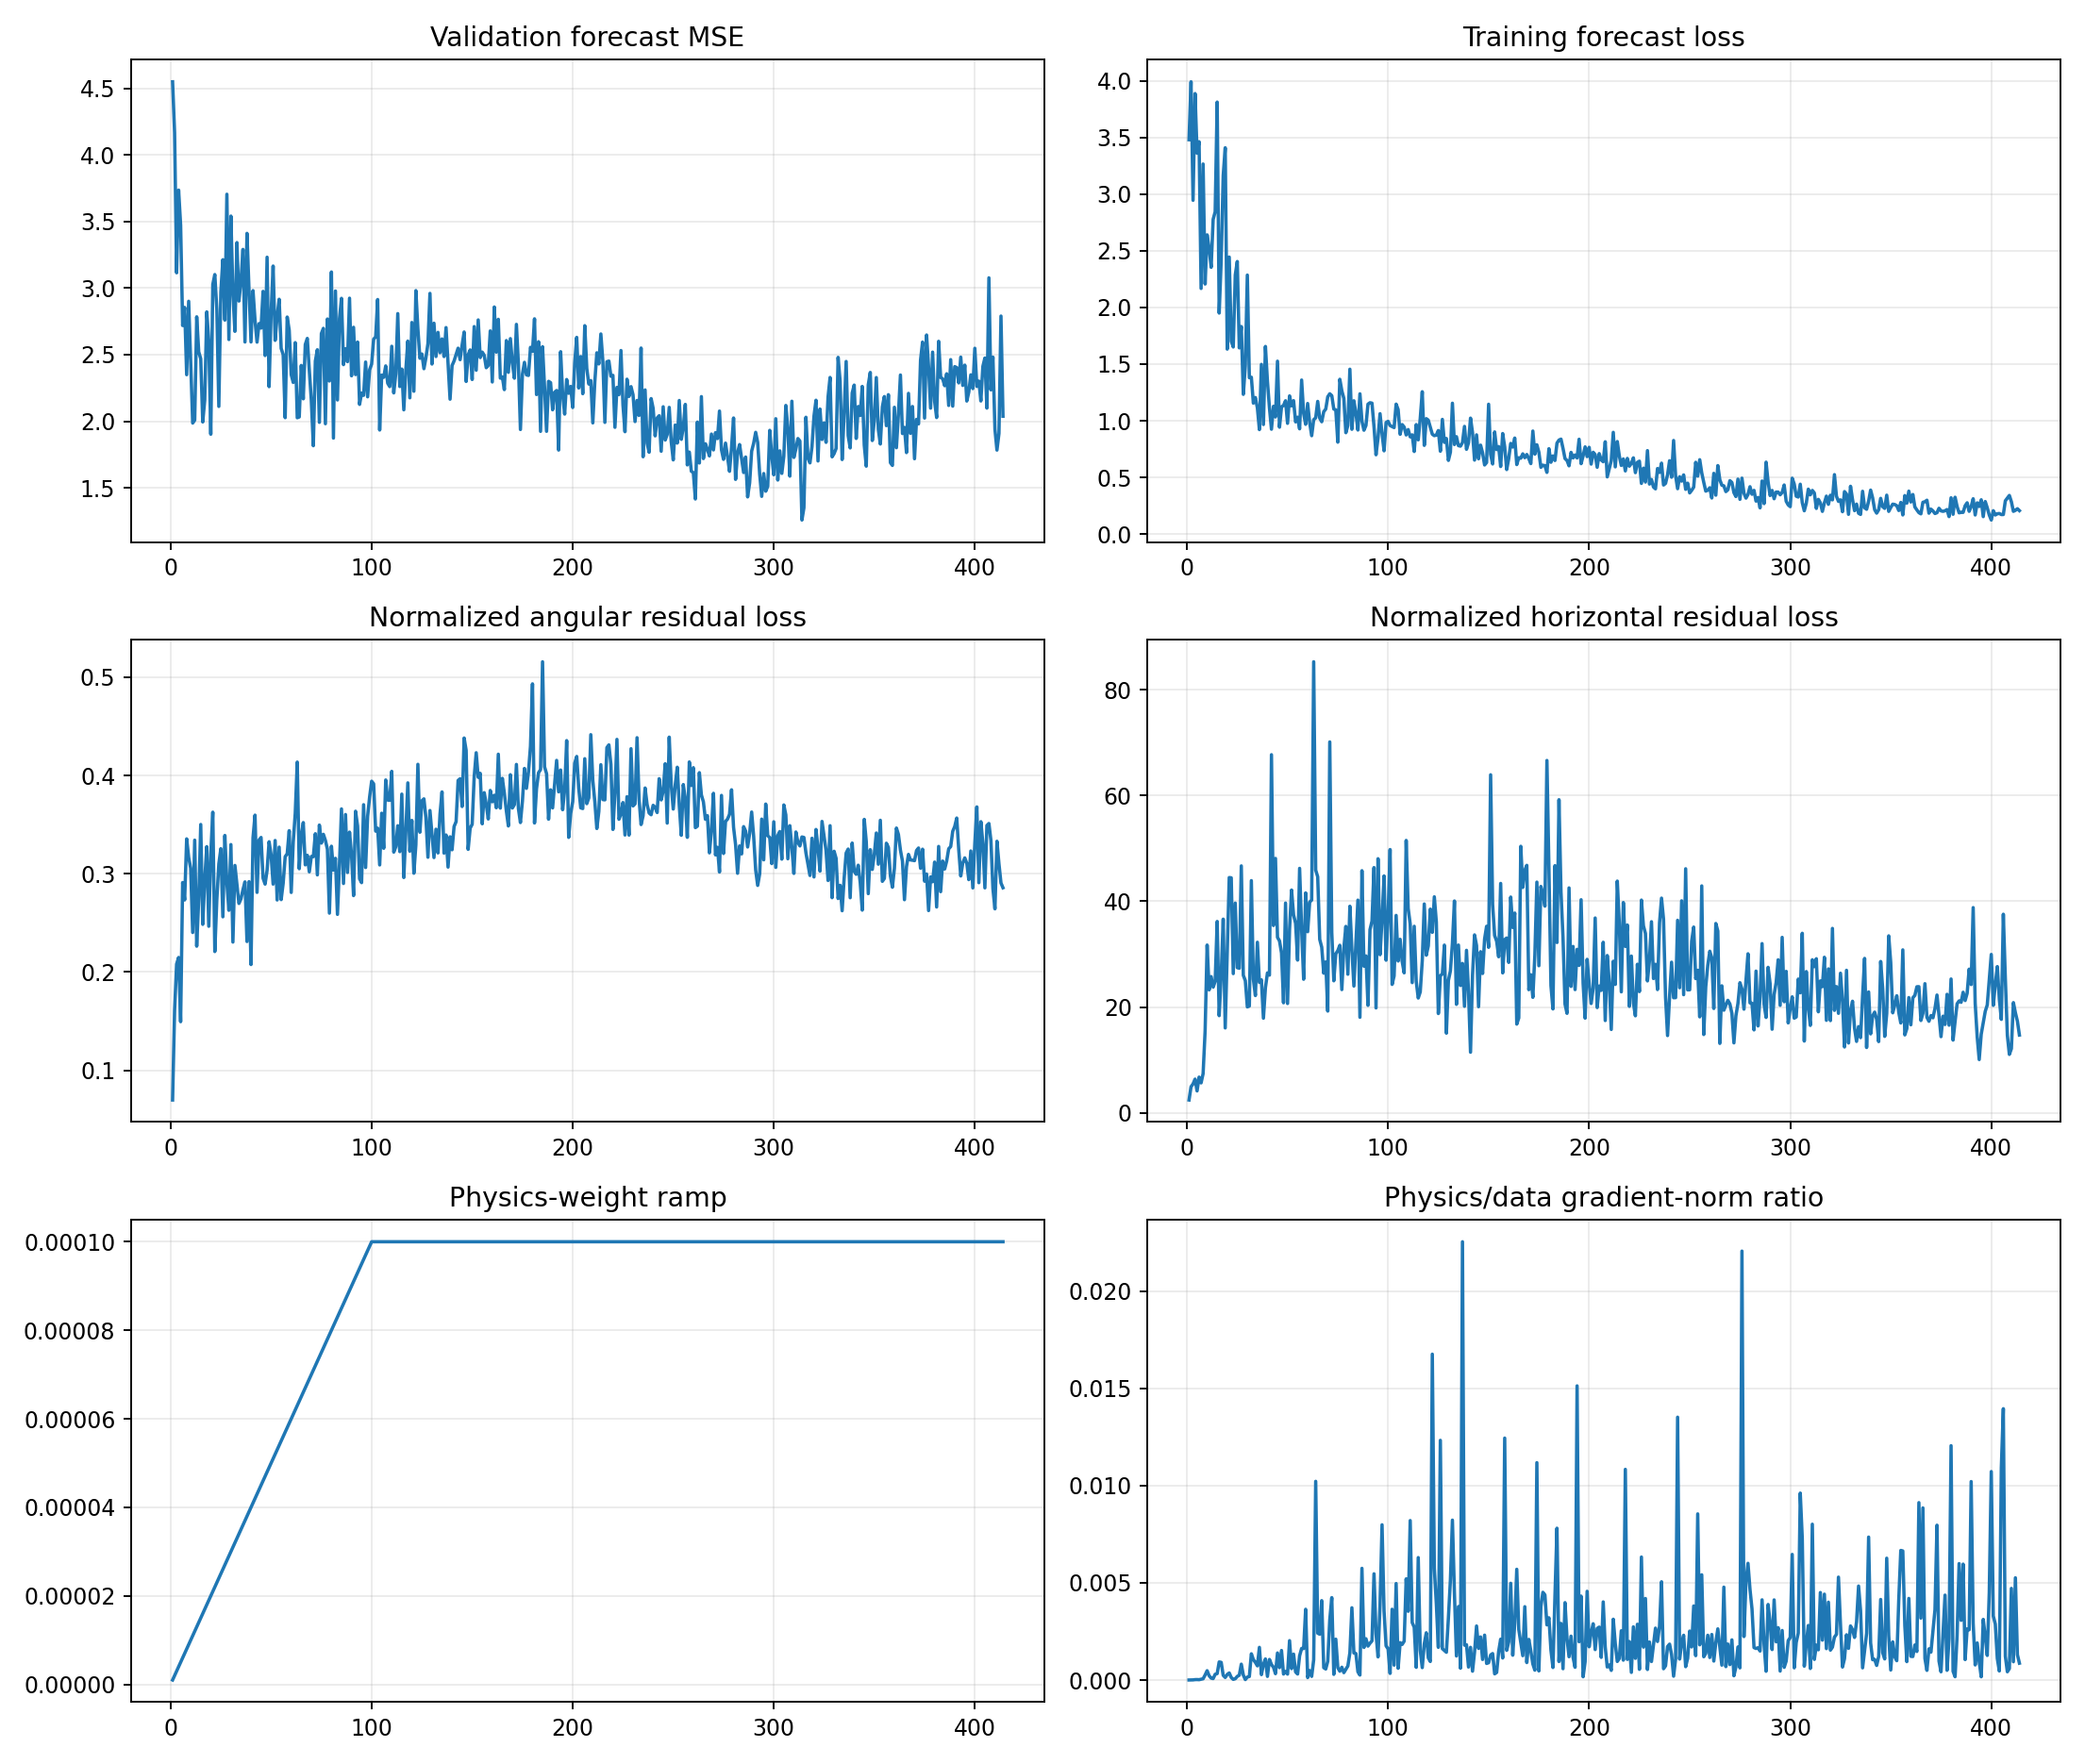

The data file committed next to this chart (first rows):
epoch, target_physics_weight, current_physics_weight, validation_forecast_mse, physics_to_data_gradient_ratio, train_total, train_data, train_cartpole_physics, train_angular_physics, train_horizontal_physics, train_data_gradient_l2, train_physics_gradient_l2
1, 0.0001, 1.0000000000000002e-06, 4.549, 2.937805860312671e-06, 3.481, 3.481, 2.484, 0.06978, 2.414, 0.7482, 2.198
2, 0.0001, 2.0000000000000003e-06, 4.166, 4.164687877877257e-06, 3.993, 3.993, 5.076, 0.1612, 4.915, 6.968, 14.51
3, 0.0001, 3e-06, 3.115, 8.150162744447376e-06, 2.946, 2.946, 5.669, 0.2081, 5.461, 2.523, 6.855
4, 0.0001, 4.000000000000001e-06, 3.735, 2.1586146478250295e-05, 3.889, 3.889, 6.578, 0.2148, 6.363, 2.378, 12.83
5, 0.0001, 5e-06, 3.473, 2.4242422295036667e-05, 3.362, 3.362, 4.278, 0.1495, 4.129, 4.155, 20.15
6, 0.0001, 6e-06, 2.719, 1.802267942753021e-05, 3.463, 3.463, 7.036, 0.2911, 6.745, 3.679, 11.05
7, 0.0001, 7.000000000000001e-06, 2.855, 4.3247875187517734e-05, 2.168, 2.168, 5.923, 0.2734, 5.65, 2.25, 13.9
8, 0.0001, 8.000000000000001e-06, 2.35, 6.535090483980892e-05, 3.267, 3.267, 7.737, 0.3355, 7.402, 2.57, 20.99
9, 0.0001, 9e-06, 2.901, 0.0002601, 2.207, 2.207, 15.79, 0.3166, 15.47, 3.334, 96.38
10, 0.0001, 1e-05, 2.443, 0.0004811, 2.641, 2.641, 32.03, 0.3057, 31.72, 3.518, 169.3
11, 0.0001, 1.1000000000000001e-05, 1.986, 0.0002223, 2.523, 2.523, 23.48, 0.2402, 23.24, 7.372, 149
12, 0.0001, 1.2e-05, 2.008, 0.0001004, 2.355, 2.354, 26.09, 0.3342, 25.76, 3.161, 26.44
13, 0.0001, 1.3000000000000001e-05, 2.784, 7.450533200906502e-05, 2.779, 2.778, 23.99, 0.2263, 23.76, 34.76, 199.2
14, 0.0001, 1.4000000000000001e-05, 2.521, 0.0002953, 2.845, 2.845, 25.14, 0.2751, 24.86, 4.321, 91.14
15, 0.0001, 1.5e-05, 2.469, 0.0003323, 3.814, 3.813, 36.53, 0.3502, 36.18, 31.33, 694.1
16, 0.0001, 1.6000000000000003e-05, 1.995, 0.0009313, 1.951, 1.951, 18.62, 0.2485, 18.37, 4.638, 270
17, 0.0001, 1.7000000000000003e-05, 2.162, 0.0009097, 2.419, 2.419, 26.25, 0.294, 25.96, 7.583, 405.8
18, 0.0001, 1.8e-05, 2.821, 0.0002426, 3.165, 3.164, 36.94, 0.3276, 36.62, 6.152, 82.9
19, 0.0001, 1.9e-05, 2.602, 0.0001329, 3.41, 3.41, 16.29, 0.2466, 16.04, 3.795, 26.55
20, 0.0001, 2e-05, 1.903, 0.0002869, 1.633, 1.632, 30.26, 0.3205, 29.94, 5.35, 76.74
21, 0.0001, 2.1e-05, 3.027, 0.0003656, 2.446, 2.445, 44.84, 0.3627, 44.48, 1.71, 29.77
22, 0.0001, 2.2000000000000003e-05, 3.102, 0.0001316, 1.703, 1.702, 44.66, 0.2209, 44.44, 3.644, 21.8
23, 0.0001, 2.3000000000000003e-05, 2.842, 3.479057278419078e-05, 1.652, 1.651, 26.59, 0.2735, 26.32, 6.371, 9.637
24, 0.0001, 2.4e-05, 2.111, 6.909396283157467e-05, 2.288, 2.287, 39.96, 0.31, 39.65, 9.411, 27.09
25, 0.0001, 2.5e-05, 2.972, 0.0001875, 2.406, 2.406, 27.77, 0.3255, 27.44, 4.346, 32.6
26, 0.0001, 2.6000000000000002e-05, 3.213, 0.0002489, 1.644, 1.643, 27.58, 0.2562, 27.33, 6.135, 58.74
27, 0.0001, 2.7000000000000002e-05, 2.759, 0.000818, 1.833, 1.832, 47.03, 0.339, 46.69, 4.973, 150.7
28, 0.0001, 2.8000000000000003e-05, 3.704, 0.0002564, 1.234, 1.233, 26.29, 0.2911, 26, 5.65, 51.72
29, 0.0001, 2.9e-05, 2.614, 2.343292299570326e-05, 1.486, 1.485, 25.24, 0.2628, 24.98, 13.13, 10.61
30, 0.0001, 3e-05, 3.541, 0.0001552, 2.287, 2.286, 20.35, 0.3297, 20.02, 9.176, 47.46
31, 0.0001, 3.1e-05, 2.955, 0.0001798, 1.381, 1.38, 20.41, 0.2305, 20.18, 22.78, 132.1
32, 0.0001, 3.2000000000000005e-05, 2.675, 0.001351, 1.386, 1.384, 44.21, 0.3085, 43.9, 2.852, 120.4
33, 0.0001, 3.3e-05, 3.342, 0.00105, 1.156, 1.155, 25.55, 0.289, 25.26, 6.37, 202.7
34, 0.0001, 3.4000000000000007e-05, 2.903, 0.0009089, 1.206, 1.205, 22.44, 0.2698, 22.17, 3.457, 92.41
35, 0.0001, 3.5e-05, 3.053, 0.0007304, 1.114, 1.113, 32.52, 0.2745, 32.25, 8.199, 171.1
36, 0.0001, 3.6e-05, 3.29, 0.001681, 0.9226, 0.9217, 24.93, 0.2838, 24.65, 2.734, 127.7
37, 0.0001, 3.7e-05, 2.595, 0.0002773, 1.499, 1.498, 25.45, 0.2918, 25.15, 4.749, 35.59
38, 0.0001, 3.8e-05, 3.411, 0.0008098, 0.9675, 0.9668, 18.11, 0.2311, 17.88, 6.157, 131.2
39, 0.0001, 3.9000000000000006e-05, 2.989, 0.001085, 1.657, 1.656, 23.95, 0.292, 23.66, 6.057, 168.5
40, 0.0001, 4e-05, 2.595, 0.0001875, 1.349, 1.348, 26.65, 0.2076, 26.44, 10.11, 47.4
41, 0.0001, 4.1e-05, 2.981, 0.00106, 1.114, 1.113, 26.37, 0.3367, 26.03, 8.351, 215.9
42, 0.0001, 4.2e-05, 2.759, 0.000797, 0.9282, 0.9253, 68.08, 0.3597, 67.72, 5.128, 97.31
43, 0.0001, 4.3e-05, 2.594, 0.0006614, 1.129, 1.128, 35.7, 0.2811, 35.42, 13.44, 206.7
44, 0.0001, 4.4000000000000006e-05, 2.733, 0.0003258, 1.035, 1.033, 48.44, 0.3343, 48.1, 18.15, 134.4
45, 0.0001, 4.5e-05, 2.699, 0.001394, 1.527, 1.526, 33.51, 0.337, 33.18, 5.909, 183.1
46, 0.0001, 4.600000000000001e-05, 2.975, 0.0006378, 0.9447, 0.9432, 32.8, 0.2955, 32.51, 6.731, 93.32
47, 0.0001, 4.7e-05, 2.494, 0.001521, 1.124, 1.123, 30.51, 0.2895, 30.22, 4.95, 160.1
48, 0.0001, 4.8e-05, 3.231, 0.0003086, 1.136, 1.135, 21.1, 0.3035, 20.8, 22.13, 142.3
49, 0.0001, 4.9e-05, 2.26, 0.0004453, 1.179, 1.177, 39.99, 0.3327, 39.66, 9.318, 84.68
50, 0.0001, 5e-05, 2.811, 0.0003055, 0.9783, 0.9773, 20.98, 0.3193, 20.66, 13.6, 83.08
51, 0.0001, 5.1000000000000006e-05, 3.165, 0.002027, 1.221, 1.22, 35.05, 0.2895, 34.76, 1.632, 64.88
52, 0.0001, 5.2000000000000004e-05, 2.607, 0.000588, 1.133, 1.131, 42.46, 0.3339, 42.12, 6.96, 78.71
53, 0.0001, 5.300000000000001e-05, 2.788, 0.001336, 1.18, 1.178, 37.68, 0.2733, 37.41, 4.877, 122.9
54, 0.0001, 5.4000000000000005e-05, 2.916, 0.000416, 0.9918, 0.9899, 36.17, 0.3271, 35.84, 5.614, 43.24
55, 0.0001, 5.500000000000001e-05, 2.547, 0.000311, 1.033, 1.031, 29.15, 0.2737, 28.87, 10.91, 61.67
56, 0.0001, 5.6000000000000006e-05, 2.5, 0.001251, 0.9314, 0.9288, 46.51, 0.2904, 46.22, 9.458, 211.3
57, 0.0001, 5.6999999999999996e-05, 2.027, 0.001627, 1.361, 1.359, 35.06, 0.3174, 34.74, 11, 313.8
58, 0.0001, 5.8e-05, 2.782, 0.001619, 1.067, 1.065, 25.57, 0.3204, 25.25, 9.455, 264
59, 0.0001, 5.9e-05, 2.684, 0.003641, 0.9707, 0.9682, 41.92, 0.3439, 41.58, 4.589, 283.2
60, 0.0001, 6e-05, 2.35, 0.0001245, 1.154, 1.152, 34.52, 0.281, 34.24, 17.49, 36.28
... 354 more rows
